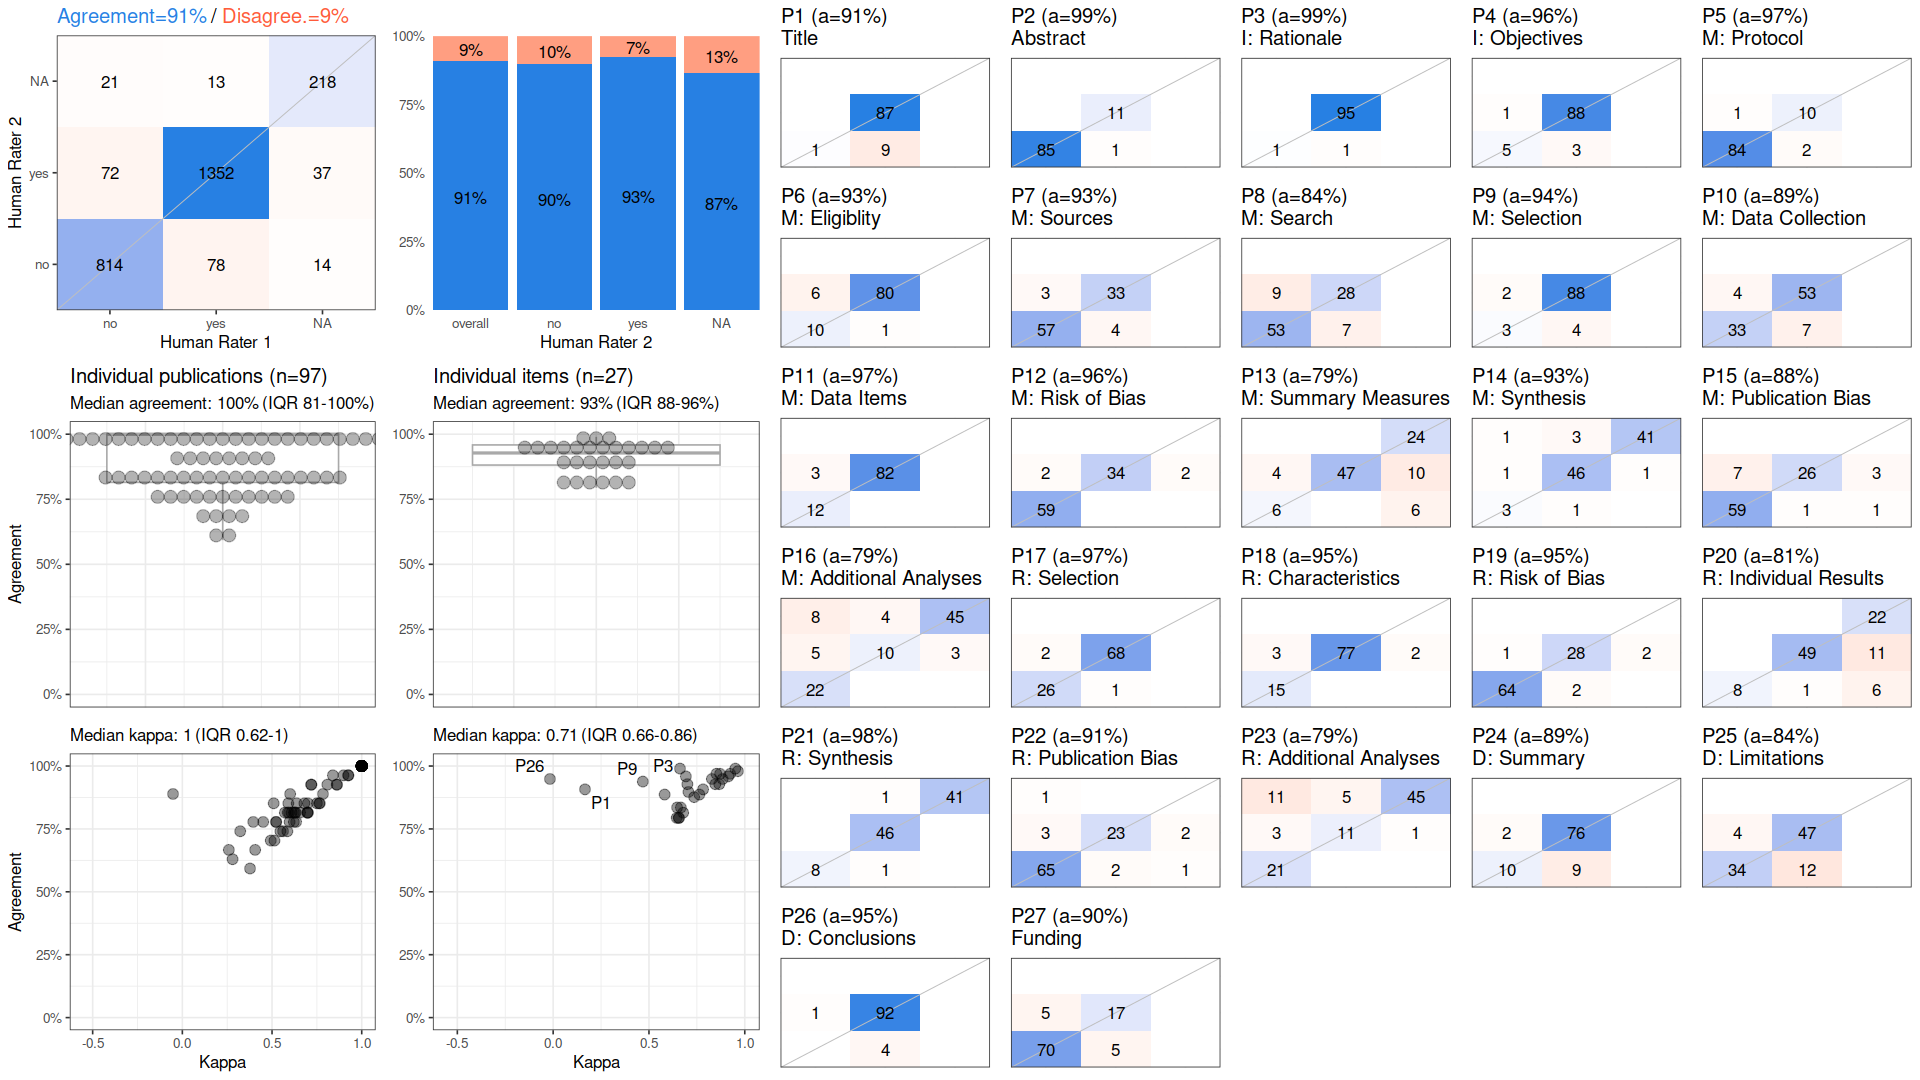

Source data for this figure (header and first rows):
, cohen_kappa_w, cohen_kappa_w_ci_low, cohen_kappa_w_ci_high, agreement, agreement_ci_low, agreement_ci_high, deferring_fraction, deferring_fraction_ci_low, deferring_fraction_ci_high
combined, 0.8406, 0.7982, 0.8788, 0.9103, 0.8862, 0.9317, 0, 0, 0
P1, 0.1662, NA, NA, 0.9072, NA, NA, 0, NA, NA
P2, 0.9507, NA, NA, 0.9897, NA, NA, 0, NA, NA
P3, 0.662, NA, NA, 0.9897, NA, NA, 0, NA, NA
P4, 0.6926, NA, NA, 0.9588, NA, NA, 0, NA, NA
P5, 0.8521, NA, NA, 0.9691, NA, NA, 0, NA, NA
P6, 0.7005, NA, NA, 0.9278, NA, NA, 0, NA, NA
P7, 0.8463, NA, NA, 0.9278, NA, NA, 0, NA, NA
P8, 0.6468, NA, NA, 0.8351, NA, NA, 0, NA, NA
P9, 0.468, NA, NA, 0.9381, NA, NA, 0, NA, NA
P10, 0.7634, NA, NA, 0.8866, NA, NA, 0, NA, NA
P11, 0.8712, NA, NA, 0.9691, NA, NA, 0, NA, NA
P12, 0.9141, NA, NA, 0.9588, NA, NA, 0, NA, NA
P13, 0.6448, NA, NA, 0.7938, NA, NA, 0, NA, NA
P14, 0.8668, NA, NA, 0.9278, NA, NA, 0, NA, NA
P15, 0.7361, NA, NA, 0.8763, NA, NA, 0, NA, NA
P16, 0.6567, NA, NA, 0.7938, NA, NA, 0, NA, NA
P17, 0.9239, NA, NA, 0.9691, NA, NA, 0, NA, NA
P18, 0.8283, NA, NA, 0.9485, NA, NA, 0, NA, NA
P19, 0.8842, NA, NA, 0.9485, NA, NA, 0, NA, NA
P20, 0.6785, NA, NA, 0.8144, NA, NA, 0, NA, NA
P21, 0.9641, NA, NA, 0.9794, NA, NA, 0, NA, NA
P22, 0.7825, NA, NA, 0.9072, NA, NA, 0, NA, NA
P23, 0.6553, NA, NA, 0.7938, NA, NA, 0, NA, NA
P24, 0.5817, NA, NA, 0.8866, NA, NA, 0, NA, NA
P25, 0.6664, NA, NA, 0.8351, NA, NA, 0, NA, NA
P26, -0.01677, NA, NA, 0.9485, NA, NA, 0, NA, NA
P27, 0.7061, NA, NA, 0.8969, NA, NA, 0, NA, NA
